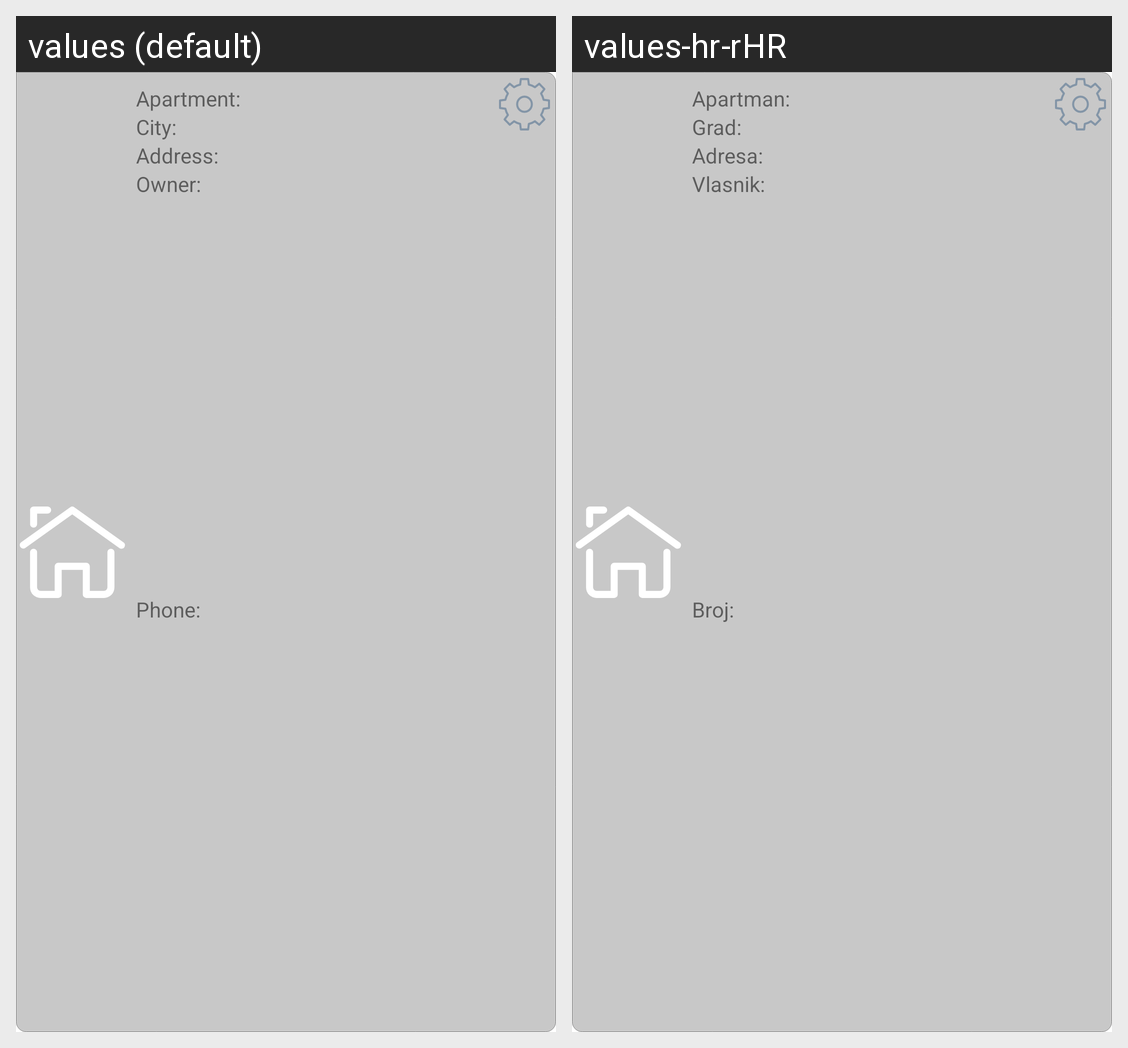

The Android screen above is rendered under two locales of the same app. Produce the string resources it draws, with the default and per-locale values.
Android screen res/layout/apartment_item.xml rendered under 2 locales, left to right: values (default), values-hr-rHR. Device: Nexus 5 (rendered at 1080×1920; each locale shown at half size, 540×960, under a caption strip naming it); theme Theme.MyTransferApp.
Strings drawn on this screen, with the default value and each locale's value (text and hints the layout hard-codes, and strings that could not be matched under every locale, appear in the picture but are not listed):

apartment_name_hint
  values: Apartment:
  values-hr-rHR: Apartman:

apartment_city_hint
  values: City:
  values-hr-rHR: Grad:

apartment_address_hint
  values: Address:
  values-hr-rHR: Adresa:

apartment_owner_hint
  values: Owner:
  values-hr-rHR: Vlasnik:

apartment_owner_contact_hint
  values: Phone:
  values-hr-rHR: Broj:
